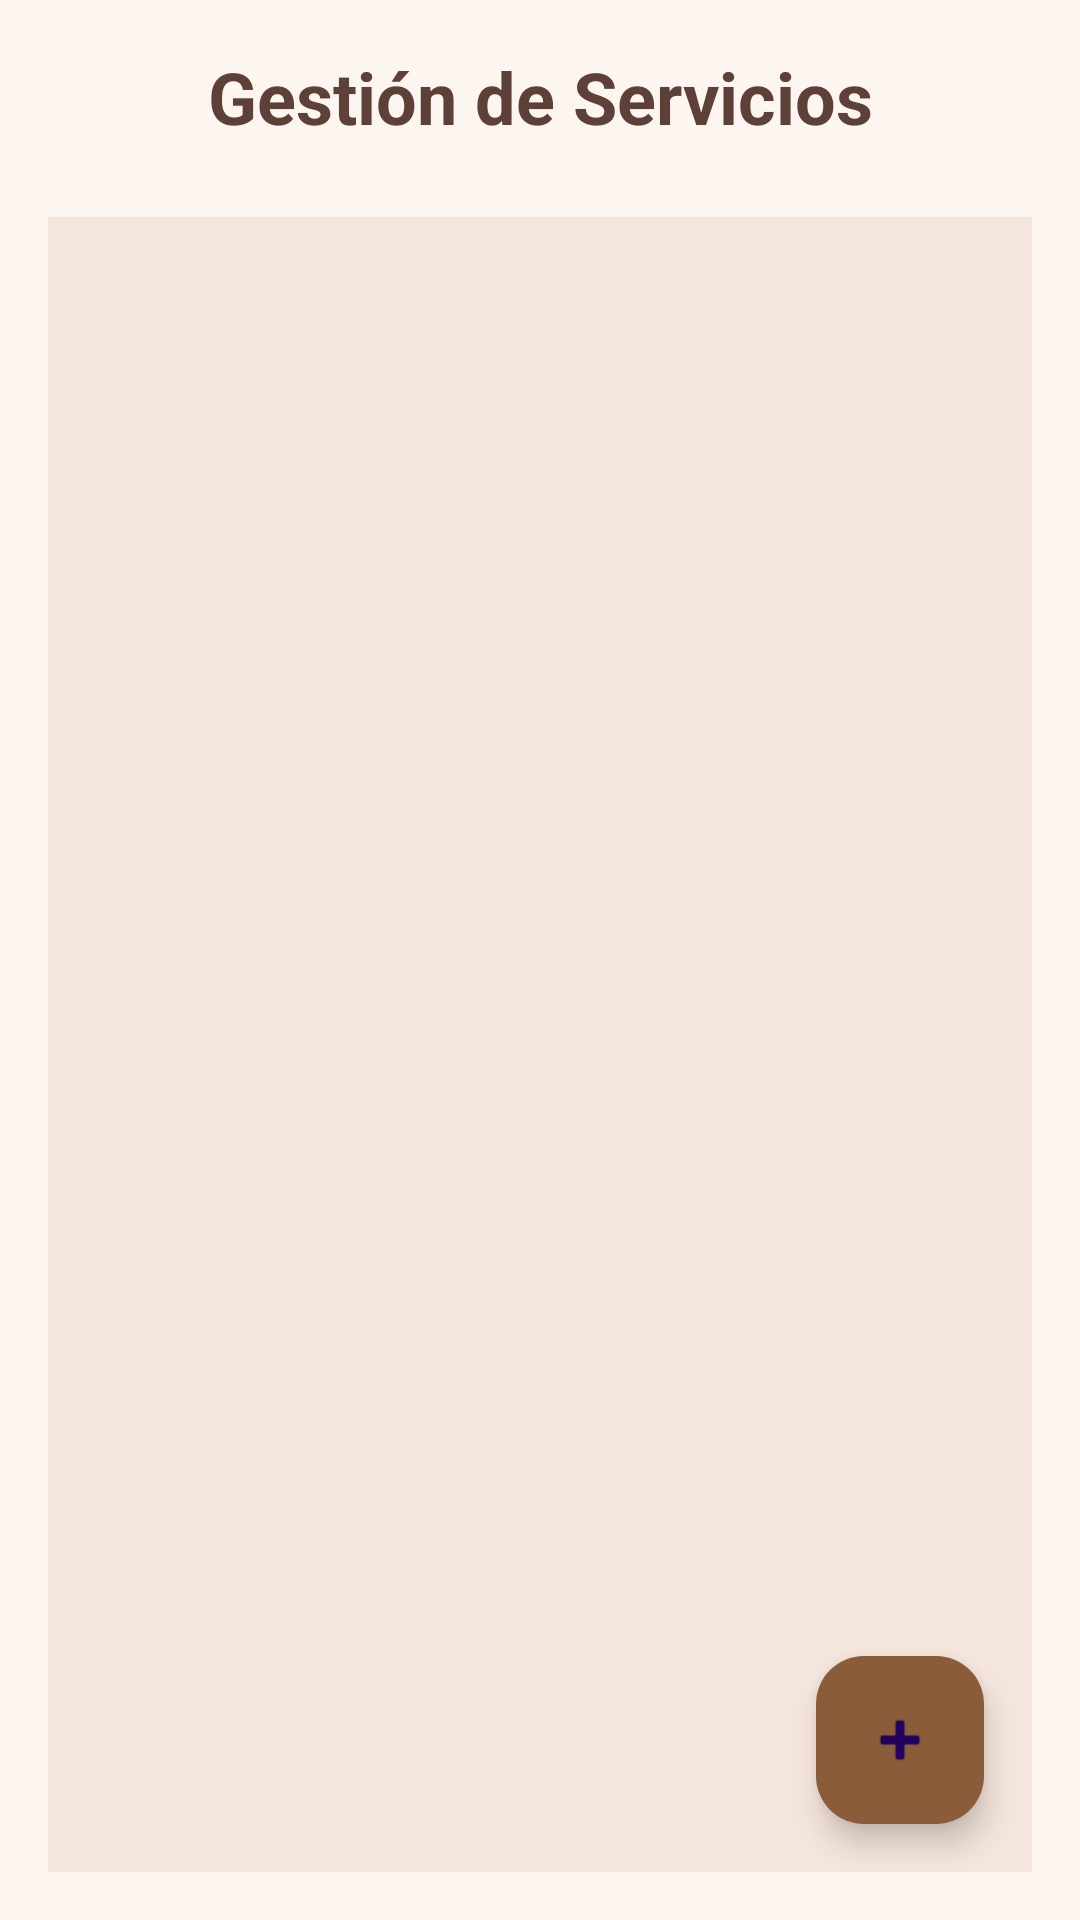

Here is an Android app screen rendered from its layout file. Give the layout XML and the strings, colors and styles it references.
<!-- AndroidManifest.xml: application theme Theme.SalonTenexApp -->
<!-- res/layout/fragment_manage_services.xml -->
<?xml version="1.0" encoding="utf-8"?>
<RelativeLayout xmlns:android="http://schemas.android.com/apk/res/android"
    xmlns:app="http://schemas.android.com/apk/res/android"
    android:layout_width="match_parent"
    android:layout_height="match_parent"
    android:background="@color/background_beige"
    android:padding="16dp">

    <TextView
        android:id="@+id/titleTextView"
        android:layout_width="match_parent"
        android:layout_height="wrap_content"
        android:text="Gestión de Servicios"
        android:textColor="@color/text_dark_brown"
        android:textSize="24sp"
        android:textStyle="bold"
        android:gravity="center"
        android:layout_marginBottom="24dp" />

    <ProgressBar
        android:id="@+id/progressBar"
        android:layout_width="wrap_content"
        android:layout_height="wrap_content"
        android:layout_centerInParent="true"
        android:visibility="gone" />

    <TextView
        android:id="@+id/textEmpty"
        android:layout_width="match_parent"
        android:layout_height="wrap_content"
        android:text="No hay servicios disponibles"
        android:textColor="@color/text_medium_brown"
        android:textSize="16sp"
        android:gravity="center"
        android:padding="32dp"
        android:layout_centerInParent="true"
        android:visibility="gone" />

    <androidx.recyclerview.widget.RecyclerView
        android:id="@+id/recyclerViewServices"
        android:layout_width="match_parent"
        android:layout_height="match_parent"
        android:layout_below="@id/titleTextView"
        android:background="@color/warm_beige"
        android:padding="8dp" />

    <com.google.android.material.floatingactionbutton.FloatingActionButton
        android:id="@+id/fabAddService"
        android:layout_width="wrap_content"
        android:layout_height="wrap_content"
        android:layout_alignParentBottom="true"
        android:layout_alignParentEnd="true"
        android:layout_margin="16dp"
        android:src="@android:drawable/ic_input_add"
        android:backgroundTint="@color/button_golden_brown"
        android:contentDescription="Agregar servicio" />

</RelativeLayout>
<!-- resources referenced by this layout -->
<resources>
  <color name="background_beige">#fdf6f0</color>
  <color name="button_golden_brown">#8a5c39</color>
  <color name="text_dark_brown">#5d4037</color>
  <color name="text_medium_brown">#8d6e63</color>
  <color name="warm_beige">#f5e6dd</color>
  <style name="Theme.SalonTenexApp" parent="Base.Theme.SalonTenexApp" />
  <style name="Base.Theme.SalonTenexApp" parent="Theme.Material3.DayNight.NoActionBar">
          
          
      </style>
</resources>
